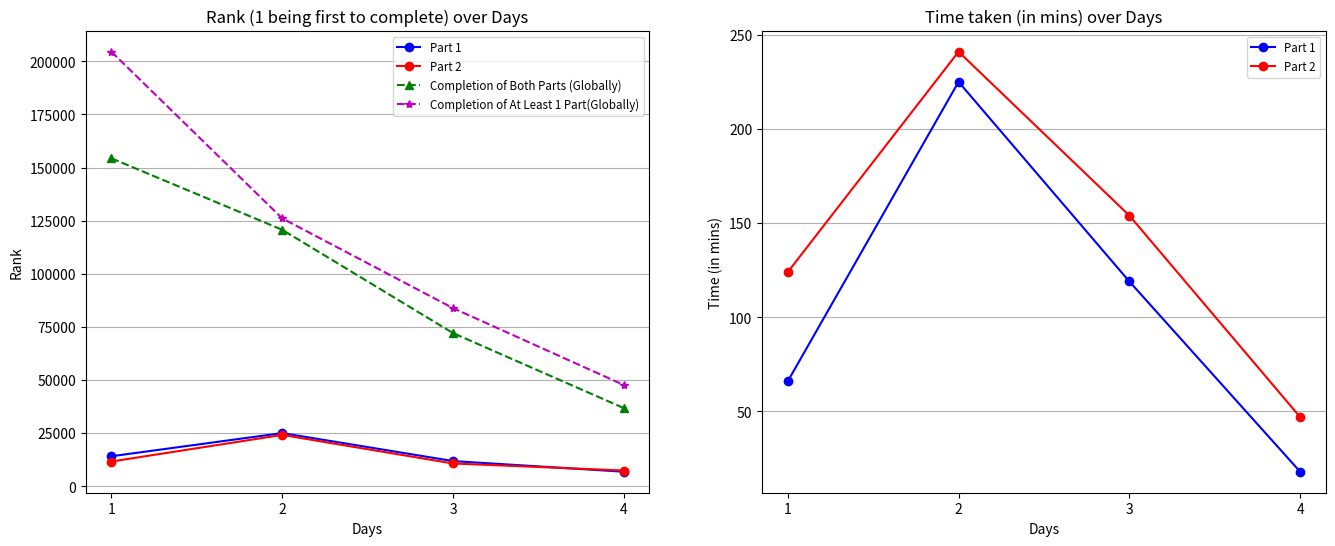

Generate this figure with matplotlib:
import numpy as np
import matplotlib.pyplot as plt

one_rank = [14101, 25010, 11831, 6816]
two_rank = [11613, 24146, 10693, 7384]
total = [154354, 120716, 72083, 36771]
add = [50180, 5364, 11757, 10872]

one_time = [(1,6,6), (3,44,38), (1,59,16), (0,18,0)]
two_time = [(2,3,32), (4,0,37), (2,34,4), (0,46,44)]
i = len(one_rank) + 1

def convert_to_mins(tup):
    hours, mins, secs = tup
    return round(hours * 60 + mins + secs/60)

one_time = list(map(convert_to_mins, one_time))
two_time = list(map(convert_to_mins, two_time))

one_ranks = np.array(one_rank, dtype=int)
two_ranks = np.array(two_rank, dtype=int)
one_times = np.array(one_time)
two_times = np.array(two_time)
totals = np.array(total, dtype=int)
totals_adds = totals + np.array(add, dtype=int)
days = np.arange(start=1, stop=i, dtype=int)

fig, ax = plt.subplots(1, 2, figsize=(16, 6))
ax[0].plot(days, one_rank, "bo-", label="Part 1")
ax[0].plot(days, two_rank, "ro-", label="Part 2")
ax[0].plot(days, total, "g^--", label="Completion of Both Parts (Globally)")
ax[0].plot(days, totals_adds, "m*--", label="Completion of At Least 1 Part(Globally)")
ax[0].set_title("Rank (1 being first to complete) over Days")
ax[0].set_xlabel("Days")
ax[0].set_ylabel("Rank")
ax[0].legend(fontsize="small")
ax[0].grid(visible=True, which="major", axis="y")
ax[0].set_xticks(days)

ax[1].plot(days, one_time, "bo-", label="Part 1")
ax[1].plot(days, two_time, "ro-", label="Part 2")
ax[1].set_title("Time taken (in mins) over Days")
ax[1].set_xlabel("Days")
ax[1].set_ylabel("Time (in mins)")
ax[1].legend(fontsize="small")
ax[1].grid(visible=True, which="major", axis="y")
ax[1].set_xticks(days)

plt.show()